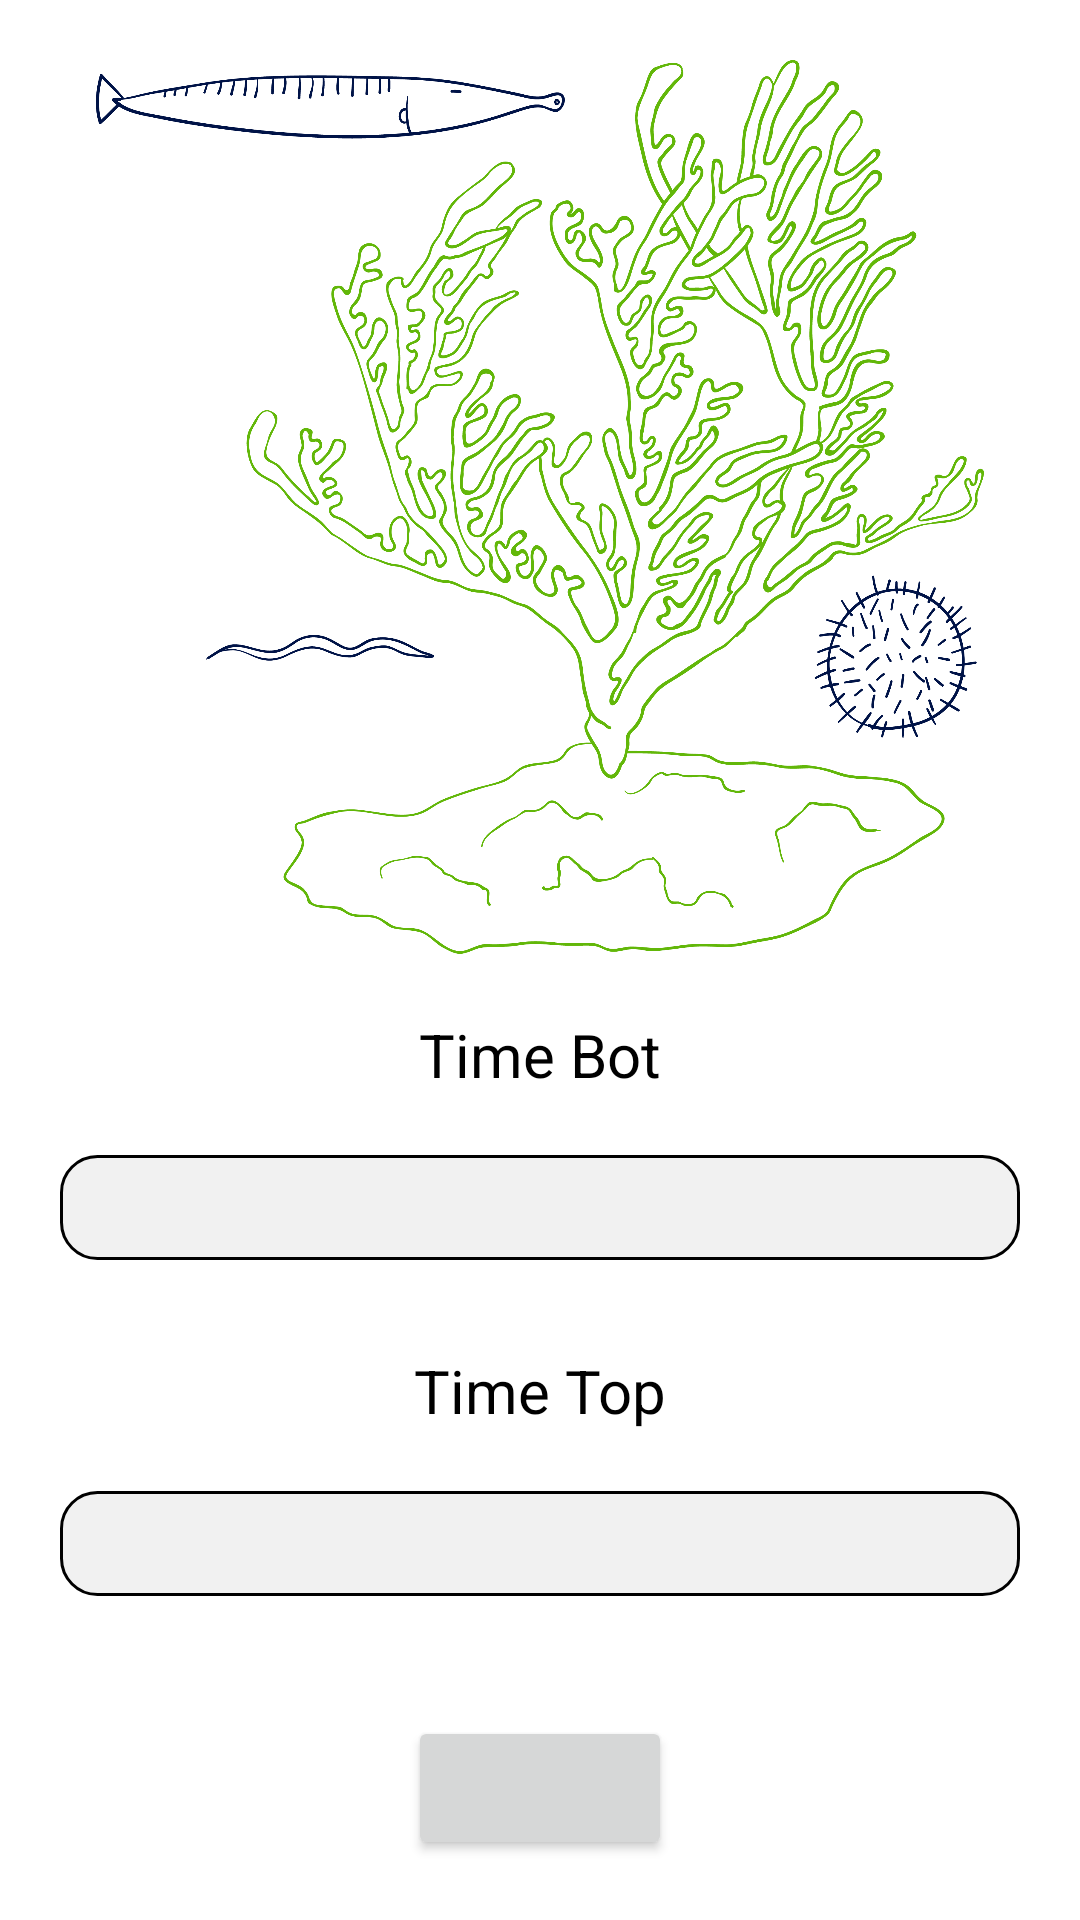

The Android layout XML behind this screen, and the referenced resources:
<!-- AndroidManifest.xml: application theme Theme.DivingApp -->
<!-- res/layout/activity_input_time.xml -->
<?xml version="1.0" encoding="utf-8"?>
<androidx.constraintlayout.widget.ConstraintLayout xmlns:android="http://schemas.android.com/apk/res/android"
    android:layout_width="match_parent"
    android:layout_height="match_parent"
    xmlns:app="http://schemas.android.com/apk/res-auto">

    <ImageView
        android:id="@+id/img"
        android:layout_width="0dp"
        android:layout_height="0dp"
        android:layout_margin="20dp"
        android:src="@drawable/coral"
        app:layout_constraintBottom_toTopOf="@id/minToBot"
        app:layout_constraintEnd_toEndOf="parent"
        app:layout_constraintStart_toStartOf="parent"
        app:layout_constraintTop_toTopOf="parent" />

    <TextView
        android:layout_width="wrap_content"
        android:layout_height="wrap_content"
        android:textColor="@color/black"
        android:textSize="20sp"
        app:layout_constraintBottom_toTopOf="@id/tf1"
        app:layout_constraintStart_toStartOf="parent"
        app:layout_constraintEnd_toEndOf="parent"
        app:layout_constraintTop_toBottomOf="@id/img"
        android:id="@+id/minToBot"
        android:text="Time Bot"/>
    <EditText
        android:layout_width="0dp"
        android:layout_margin="20dp"
        android:background="@drawable/outline_new"
        android:layout_height="35dp"
        app:layout_constraintStart_toStartOf="parent"
        app:layout_constraintEnd_toEndOf="parent"
        app:layout_constraintBottom_toTopOf="@id/minTotop"
        app:layout_constraintTop_toBottomOf="@+id/minToBot"
        android:id="@+id/tf1"/>
    <TextView
        android:layout_marginTop="10dp"
        android:layout_width="wrap_content"
        android:layout_height="wrap_content"
        android:textColor="@color/black"
        android:textSize="20sp"
        app:layout_constraintStart_toStartOf="parent"
        app:layout_constraintEnd_toEndOf="parent"
        app:layout_constraintTop_toBottomOf="@id/tf1"
        app:layout_constraintBottom_toTopOf="@+id/tf2"
        android:id="@+id/minTotop"
        android:text="Time Top"/>
    <EditText
        android:layout_margin="20dp"
        android:background="@drawable/outline_new"
        android:layout_height="35dp"
        app:layout_constraintBottom_toTopOf="@id/calcButton"
        android:layout_width="0dp"
        app:layout_constraintStart_toStartOf="parent"
        app:layout_constraintEnd_toEndOf="parent"
        app:layout_constraintTop_toBottomOf="@id/minTotop"
        android:id="@+id/tf2"/>
    <androidx.appcompat.widget.AppCompatButton
        android:layout_width="wrap_content"
        android:layout_height="wrap_content"
        app:layout_constraintTop_toBottomOf="@id/tf2"
        app:layout_constraintStart_toStartOf="parent"
        app:layout_constraintEnd_toEndOf="parent"
        android:id="@+id/calcButton"
        android:layout_margin="20dp"
        app:layout_constraintBottom_toBottomOf="parent"/>

</androidx.constraintlayout.widget.ConstraintLayout>
<!-- resources referenced by this layout -->
<resources>
  <color name="black">#FF000000</color>
  <!-- drawable coral: png bitmap (drawable, 526669 bytes) -->
  <!-- drawable outline_new (drawable) -->
  <?xml version="1.0" encoding="utf-8"?>
  <shape xmlns:android="http://schemas.android.com/apk/res/android"
      android:shape="rectangle">
      <corners android:radius="12dp"/>
      <stroke
          android:width="1dp"
          android:color="@android:color/black" />
      <solid android:color="#F1F1F1"/>
  </shape>
  <style name="Theme.DivingApp" parent="Theme.MaterialComponents.DayNight.NoActionBar">
          
          <item name="colorPrimary">@color/black</item>
          <item name="colorPrimaryVariant">@color/purple_700</item>
          <item name="colorOnPrimary">@color/purple_700</item>
          
          <item name="colorSecondary">@color/teal_200</item>
          <item name="colorSecondaryVariant">@color/teal_700</item>
          <item name="colorOnSecondary">@color/black</item>
          
          <item name="android:statusBarColor">?attr/colorPrimaryVariant</item>
          
      </style>
  <color name="purple_700">#FF3700B3</color>
  <color name="teal_200">#FF03DAC5</color>
  <color name="teal_700">#FF018786</color>
</resources>
